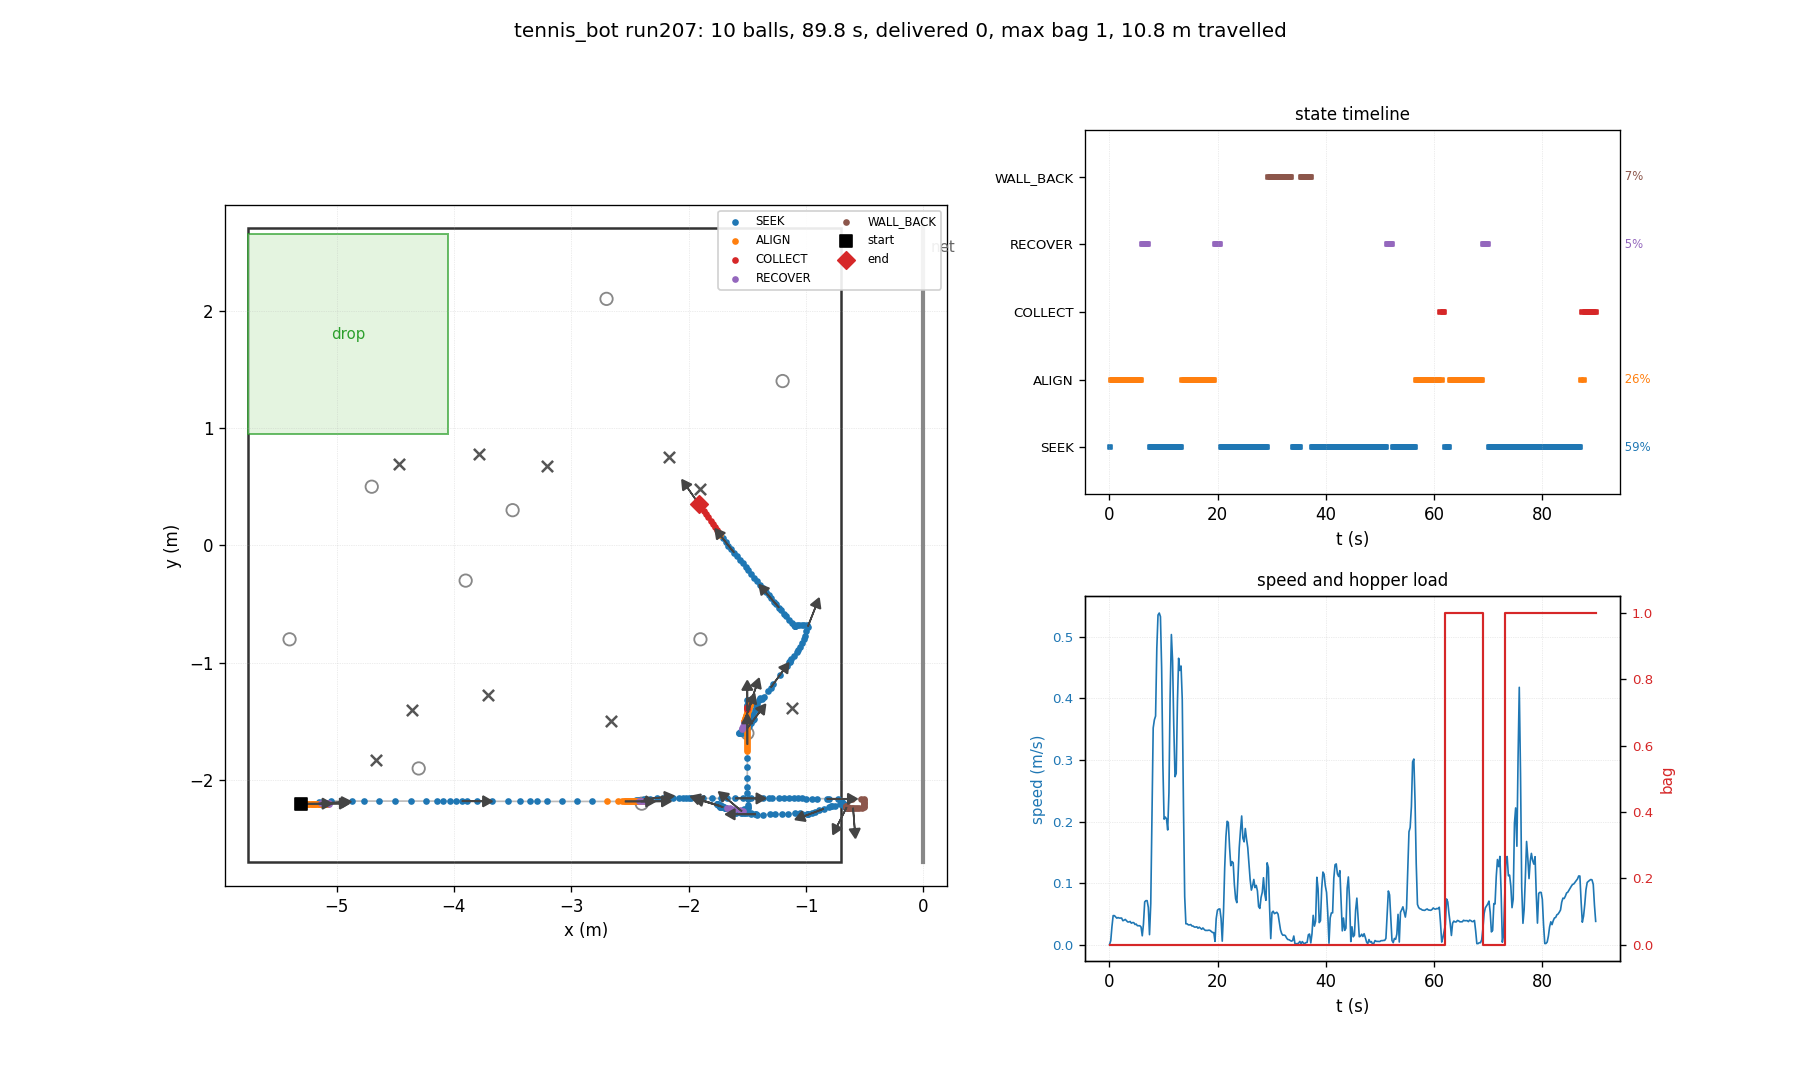

Values plotted in this chart, from the file beside it:
t, state, x, y, heading_deg, bag, delivered, depth, n_balls_in_hopper, ball0_x, ball0_y
0.03, SEEK, -5.300, -2.200, 0.0, 0, 0, 0, 0, -4.700, 0.500
0.26, ALIGN, -5.300, -2.200, 0.0, 0, 0, 0, 0, -3.203, 0.676
0.48, ALIGN, -5.297, -2.200, 0.0, 0, 0, 0, 0, -3.203, 0.676
0.70, ALIGN, -5.286, -2.200, 0.0, 0, 0, 0, 0, -3.203, 0.676
0.93, ALIGN, -5.274, -2.200, 0.1, 0, 0, 0, 0, -3.203, 0.676
1.15, ALIGN, -5.263, -2.200, 0.1, 0, 0, 0, 0, -3.203, 0.676
1.38, ALIGN, -5.252, -2.200, 0.1, 0, 0, 0, 0, -3.203, 0.676
1.60, ALIGN, -5.242, -2.200, 0.1, 0, 0, 0, 0, -3.203, 0.676
1.82, ALIGN, -5.231, -2.200, 0.2, 0, 0, 0, 0, -3.203, 0.676
2.05, ALIGN, -5.221, -2.200, 0.2, 0, 0, 0, 0, -3.203, 0.676
2.27, ALIGN, -5.210, -2.200, 0.2, 0, 0, 0, 0, -3.203, 0.676
2.50, ALIGN, -5.200, -2.200, 0.2, 0, 0, 0, 0, -3.203, 0.676
2.72, ALIGN, -5.191, -2.200, 0.2, 0, 0, 0, 0, -3.203, 0.676
2.94, ALIGN, -5.181, -2.200, 0.2, 0, 0, 0, 0, -3.203, 0.676
3.17, ALIGN, -5.171, -2.200, 0.2, 0, 0, 0, 0, -3.203, 0.676
3.39, ALIGN, -5.162, -2.200, 0.2, 0, 0, 0, 0, -3.203, 0.676
3.62, ALIGN, -5.153, -2.200, 0.3, 0, 0, 0, 0, -3.203, 0.676
3.84, ALIGN, -5.144, -2.200, 0.3, 0, 0, 0, 0, -3.203, 0.676
4.06, ALIGN, -5.135, -2.200, 0.3, 0, 0, 0, 0, -3.203, 0.676
4.29, ALIGN, -5.127, -2.200, 0.3, 0, 0, 0, 0, -3.203, 0.676
4.51, ALIGN, -5.118, -2.199, 0.3, 0, 0, 0, 0, -3.203, 0.676
4.74, ALIGN, -5.110, -2.199, 0.3, 0, 0, 0, 0, -3.203, 0.676
4.96, ALIGN, -5.102, -2.199, 0.3, 0, 0, 0, 0, -3.203, 0.676
5.18, ALIGN, -5.094, -2.199, 0.3, 0, 0, 0, 0, -3.203, 0.676
5.41, ALIGN, -5.087, -2.199, 0.3, 0, 0, 0, 0, -3.203, 0.676
5.63, ALIGN, -5.079, -2.199, 0.3, 0, 0, 0, 0, -3.203, 0.676
5.86, ALIGN, -5.072, -2.199, 0.3, 0, 0, 0, 0, -3.203, 0.676
6.08, RECOVER, -5.065, -2.199, 0.3, 0, 0, 0, 0, -3.203, 0.676
6.30, RECOVER, -5.066, -2.197, 1.5, 0, 0, 0, 0, -3.203, 0.676
6.53, RECOVER, -5.083, -2.197, 1.8, 0, 0, 0, 0, -3.203, 0.676
6.75, RECOVER, -5.100, -2.197, 2.1, 0, 0, 0, 0, -3.203, 0.676
6.98, RECOVER, -5.118, -2.197, 2.5, 0, 0, 0, 0, -3.203, 0.676
7.20, RECOVER, -5.135, -2.197, 3.0, 0, 0, 0, 0, -3.203, 0.676
7.42, SEEK, -5.147, -2.197, 3.7, 0, 0, 0, 0, -3.203, 0.676
7.65, SEEK, -5.146, -2.188, 8.7, 0, 0, 0, 0, -3.203, 0.676
7.87, SEEK, -5.121, -2.184, 8.6, 0, 0, 0, 0, -3.203, 0.676
8.10, SEEK, -5.048, -2.177, 6.4, 0, 0, 0, 0, -3.203, 0.676
8.32, SEEK, -4.952, -2.178, 2.2, 0, 0, 0, 0, -3.203, 0.676
8.54, SEEK, -4.872, -2.178, 0.9, 0, 0, 0, 0, -3.203, 0.676
8.77, SEEK, -4.768, -2.178, 0.3, 0, 0, 0, 0, -3.203, 0.676
8.99, SEEK, -4.635, -2.178, 0.2, 0, 0, 0, 0, -3.203, 0.676
9.22, SEEK, -4.502, -2.178, 0.1, 0, 0, 0, 0, -3.203, 0.676
9.44, SEEK, -4.366, -2.178, 0.1, 0, 0, 0, 0, -3.203, 0.676
9.66, SEEK, -4.240, -2.178, 0.0, 0, 0, 0, 0, -3.203, 0.676
9.89, SEEK, -4.140, -2.178, 0.0, 0, 0, 0, 0, -3.203, 0.676
10.11, SEEK, -4.090, -2.178, -0.0, 0, 0, 0, 0, -3.203, 0.676
10.34, SEEK, -4.036, -2.178, -0.2, 0, 0, 0, 0, -3.203, 0.676
10.56, SEEK, -3.984, -2.178, -0.3, 0, 0, 0, 0, -3.203, 0.676
10.78, SEEK, -3.933, -2.179, -0.3, 0, 0, 0, 0, -3.203, 0.676
11.01, SEEK, -3.888, -2.179, -0.3, 0, 0, 0, 0, -3.203, 0.676
11.23, SEEK, -3.807, -2.179, -0.3, 0, 0, 0, 0, -3.203, 0.676
11.46, SEEK, -3.675, -2.180, -0.3, 0, 0, 0, 0, -3.203, 0.676
11.68, SEEK, -3.543, -2.180, -0.2, 0, 0, 0, 0, -3.203, 0.676
11.90, SEEK, -3.436, -2.181, -0.2, 0, 0, 0, 0, -3.203, 0.676
12.13, SEEK, -3.354, -2.181, -0.1, 0, 0, 0, 0, -3.203, 0.676
12.35, SEEK, -3.289, -2.181, -0.2, 0, 0, 0, 0, -3.203, 0.676
12.58, SEEK, -3.203, -2.181, -0.1, 0, 0, 0, 0, -3.203, 0.676
12.80, SEEK, -3.076, -2.181, -0.1, 0, 0, 0, 0, -3.203, 0.676
13.02, SEEK, -2.952, -2.181, -0.1, 0, 0, 0, 0, -3.203, 0.676
13.25, SEEK, -2.827, -2.181, -0.0, 0, 0, 0, 0, -3.203, 0.676
... 342 more rows
